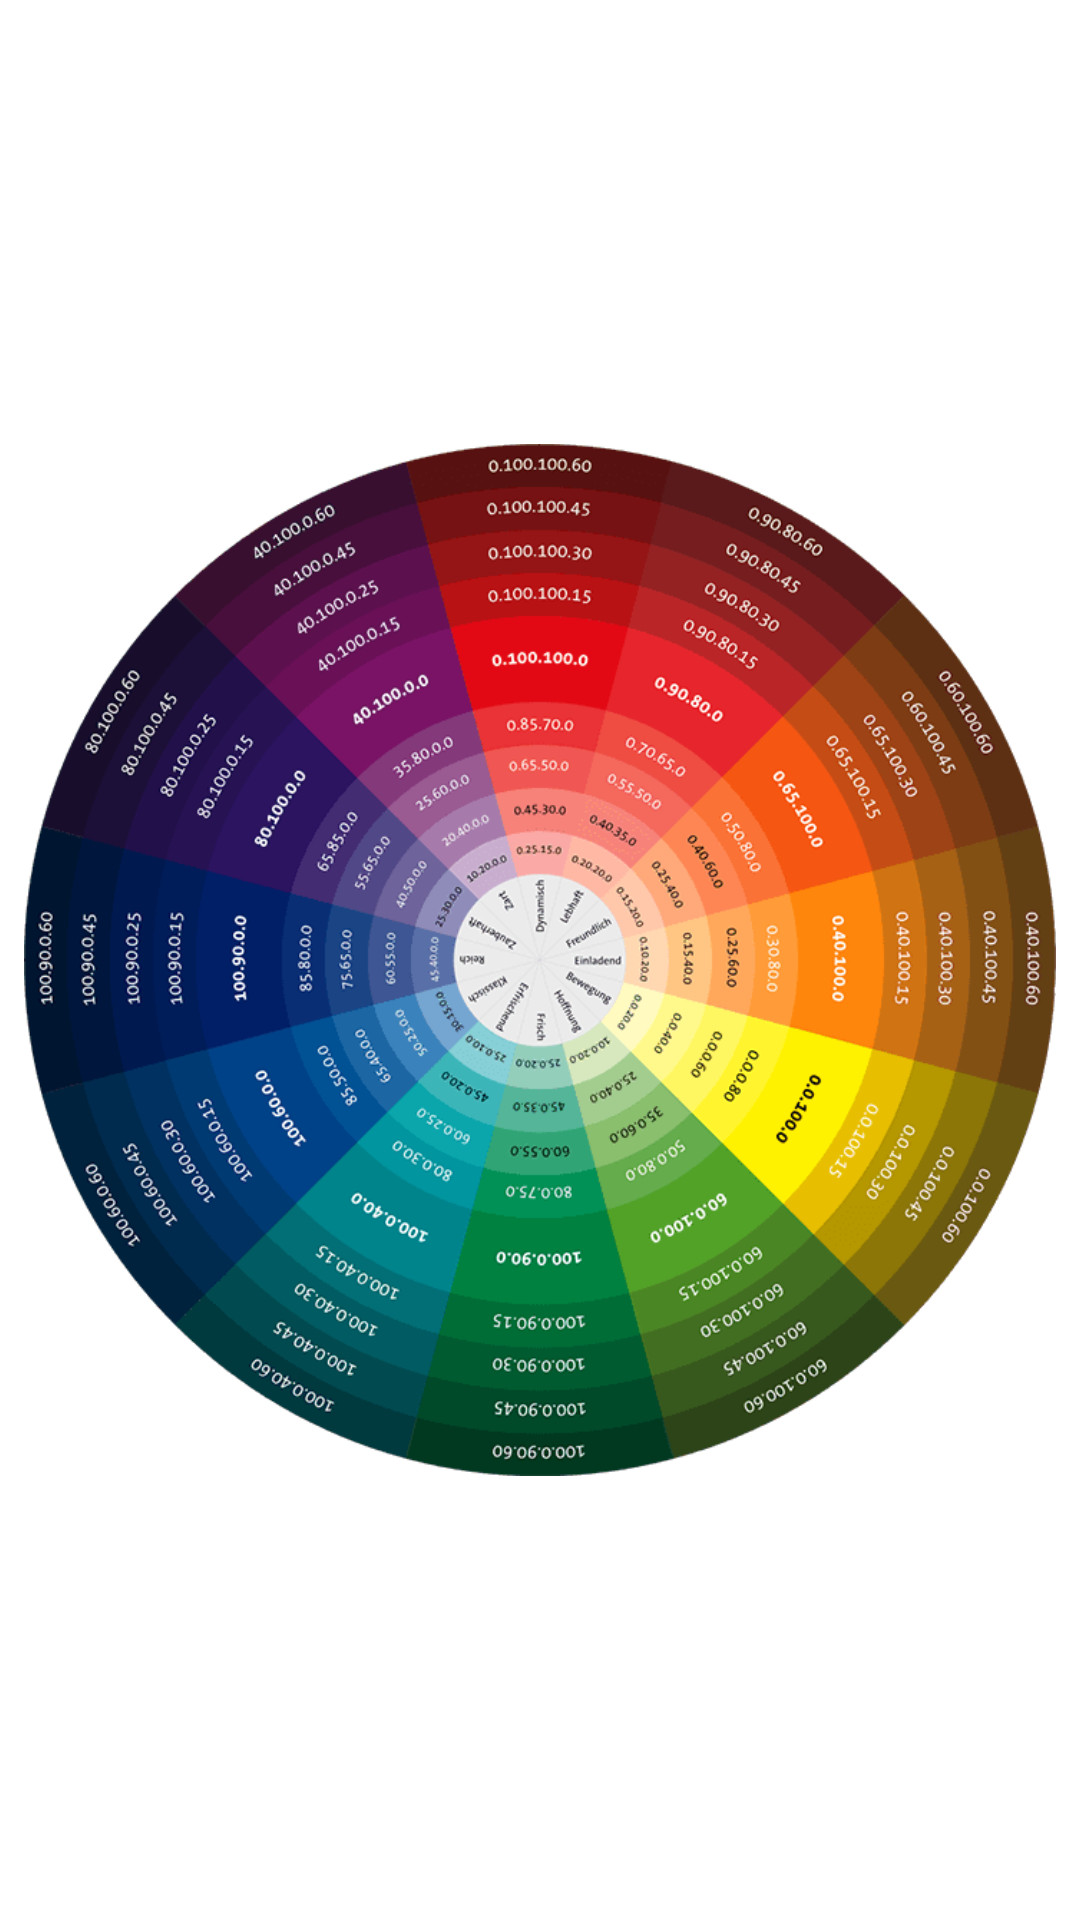

Reconstruct the res/layout file that produces this screen, plus the resources it refers to.
<!-- AndroidManifest.xml: application theme AppTheme -->
<!-- res/layout/fragment_osvald.xml -->
<FrameLayout xmlns:android="http://schemas.android.com/apk/res/android"
    xmlns:app="http://schemas.android.com/apk/res-auto"
    xmlns:tools="http://schemas.android.com/tools"
    android:layout_width="match_parent"
    android:layout_height="match_parent"
    android:background="@color/colorBackground"
    tools:context="com.cdiamon.autocolorist.fragments.OsvaldFragment">

    <ImageView
        android:layout_width="match_parent"
        android:layout_height="match_parent"
        android:layout_margin="8dp"
        android:contentDescription="@null"
        app:srcCompat="@drawable/oswald_circle_3" />

</FrameLayout>
<!-- resources referenced by this layout -->
<resources>
  <color name="colorBackground">#ffffff</color>
  <!-- drawable oswald_circle_3: png bitmap (drawable, 63216 bytes) -->
  <style name="AppTheme" parent="Theme.AppCompat.Light.DarkActionBar">
          
          <item name="colorPrimary">@color/colorPrimary</item>
          <item name="colorPrimaryDark">@color/colorPrimaryDark</item>
          <item name="colorAccent">@color/colorAccent</item>
      </style>
  <color name="colorPrimary">#128b20</color>
  <color name="colorPrimaryDark">#55a418</color>
  <color name="colorAccent">#13a600</color>
</resources>
